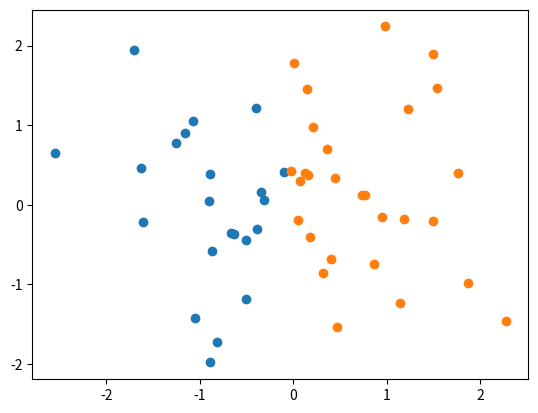

Reproduce this figure in Python.
import numpy as np
import matplotlib.pyplot as plt

class Kmeans:
    def __init__(self,k,mu,data):
    # mu for center points,row for sample
    # data  row for sample
        self.k=k
        self.data=data
        if mu.shape[0]==k:
            self.mu=mu
        else:
            print('中心点数不够，将取前k个数据点作为中心点')
            self.mu=self.data[:k,:]

    def k_cluster(self):
        result={}
        n=self.data.shape[0]
        distance=np.zeros((1,self.k))
        for i in range(self.k):
            result[str(i)]=[]
        for i in range(n):
            distance=np.sum((self.mu-self.data[i,:])**2,1)
            result[str(np.argmin(distance))].append(self.data[i,:])
        return result

    def change_centers(self):
        result=self.k_cluster()
        centers=np.zeros((self.k,self.data.shape[1]))
        for i in range(self.k):
            centers[i,:]=np.mean(np.array(result[str(i)]),0)
        return centers

    def kms(self):
        flag=1
        while flag:
            centers=self.change_centers()
            if centers.all()!=self.mu.all():
                self.mu=centers
            else:
                flag=0
        result=self.k_cluster()
        print('聚类中心：')
        print(self.mu)
        print('各类点：')
        for i in range(self.k):
            print(str(i))
            print(result[str(i)])
    def show(self):
        # call it when your data is two-dimensional
        result=self.k_cluster()
        assert(self.data.shape[1]==2)
        for i in range(self.k):
            r=np.array(result[str(i)])
            plt.scatter(r[:,0],r[:,1])
        plt.show()

if __name__=='__main__':
    np.random.seed(0)
    data=np.random.standard_normal([50,2])
    kk=Kmeans(2,np.array([[-1,0],[1,0]]),data)
    kk.kms()
    kk.show()



















